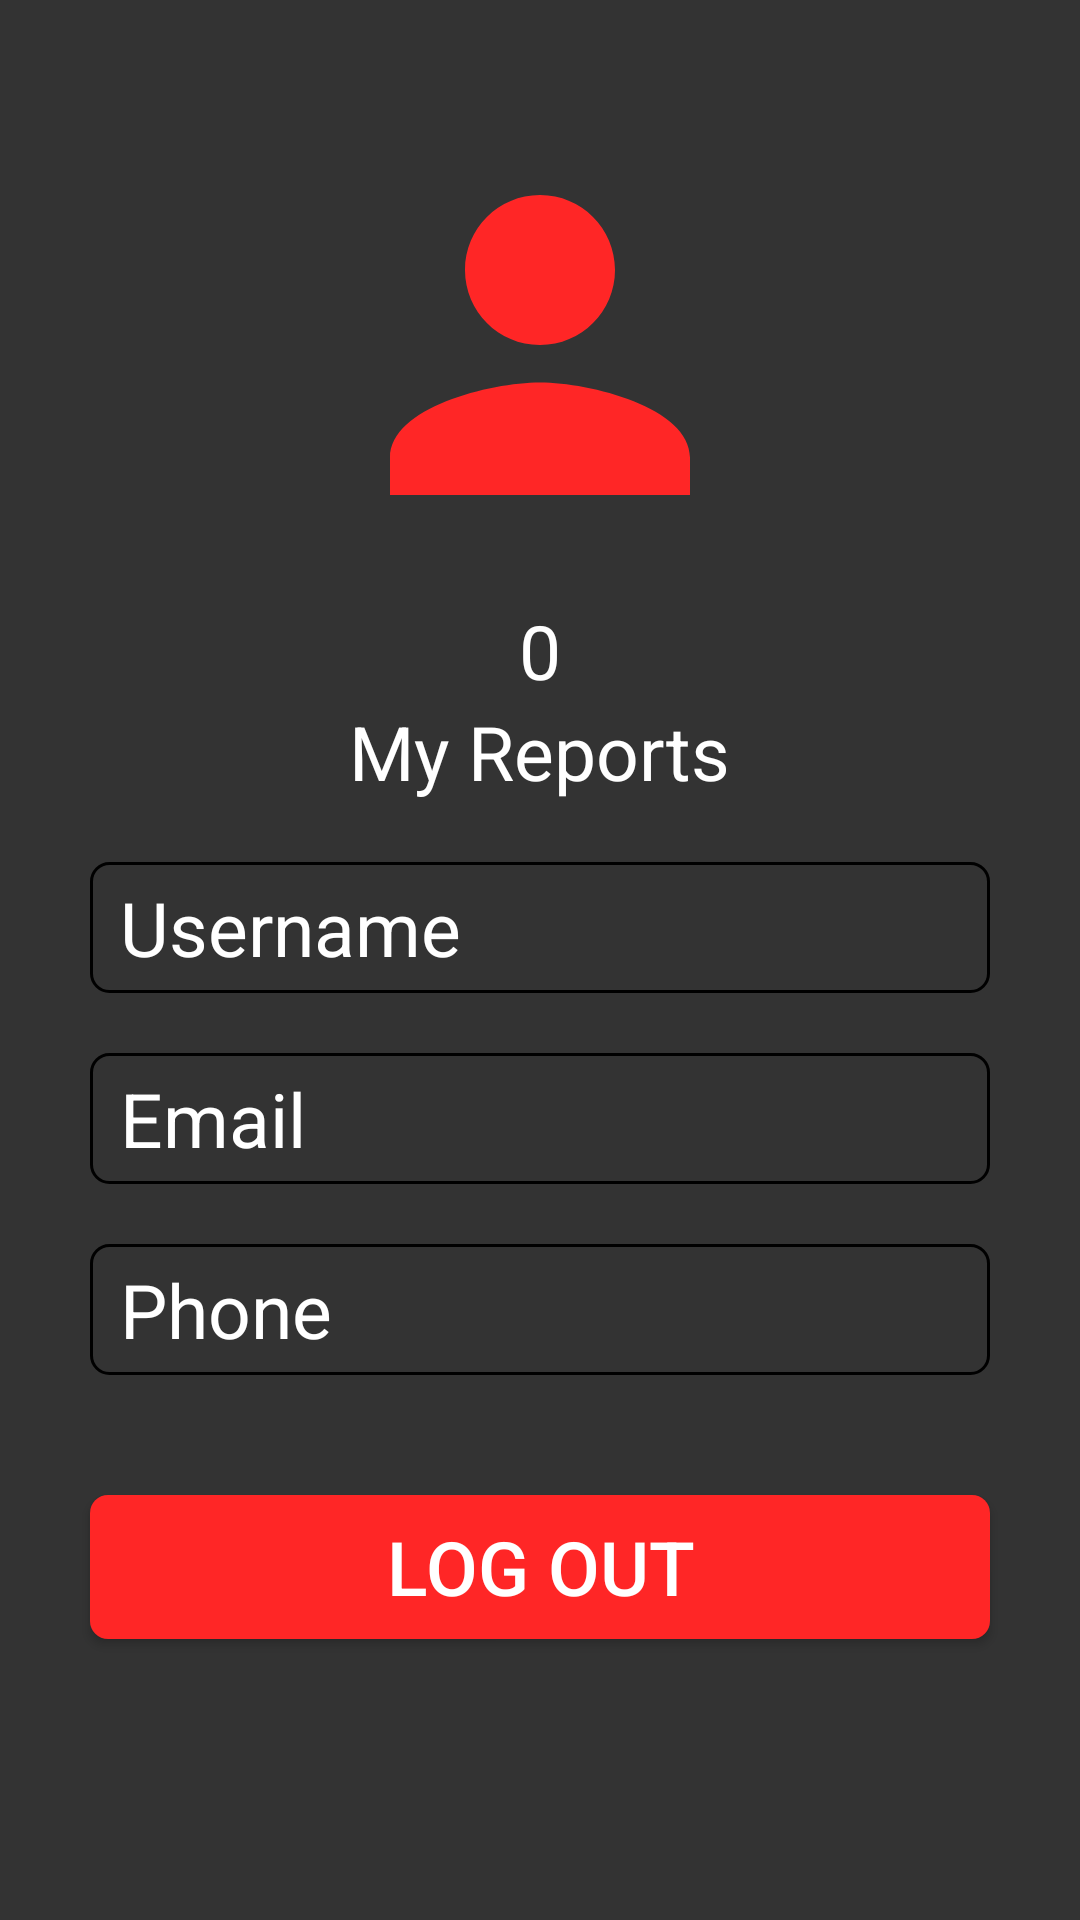

Produce the Android XML layout that renders to this screen, including the resource entries it uses.
<!-- AndroidManifest.xml: application theme Theme.TownTalkDashboard -->
<!-- res/layout/fragment_profile.xml -->
<?xml version="1.0" encoding="utf-8"?>
<androidx.appcompat.widget.LinearLayoutCompat
    xmlns:android="http://schemas.android.com/apk/res/android"
    xmlns:tools="http://schemas.android.com/tools"
    android:layout_width="match_parent"
    android:layout_height="match_parent"
    android:background="#333333"
    android:orientation="vertical"
    tools:context=".ProfileFragment">

    <ImageView
        android:id="@+id/imageView"
        android:layout_width="150dp"
        android:layout_height="150dp"
        android:layout_gravity="center_horizontal"
        android:layout_marginTop="40dp"
        android:layout_marginBottom="10dp"
        android:src="@drawable/baseline_profile_24" />

    <TextView
        android:id="@+id/numberOfReport"
        android:layout_width="wrap_content"
        android:layout_height="wrap_content"
        android:text="0"
        android:textColor="#ffffff"
        android:textSize="25sp"
        android:layout_gravity="center_horizontal"/>

    <TextView
        android:id="@+id/myReportTextView"
        android:layout_width="wrap_content"
        android:layout_height="wrap_content"
        android:text="@string/my_reports"
        android:textColor="#ffffff"
        android:textSize="25sp"
        android:layout_marginBottom="20dp"
        android:layout_gravity="center_horizontal"/>

    <TextView
        android:id="@+id/myUsername"
        android:layout_width="300dp"
        android:layout_height="wrap_content"
        android:background="@drawable/border"
        android:paddingLeft="10dp"
        android:paddingTop="5dp"
        android:paddingBottom="5dp"
        android:text="@string/username"
        android:textColor="#ffffff"
        android:textSize="25sp"
        android:layout_marginBottom="20dp"
        android:layout_gravity="center_horizontal"/>

    <TextView
        android:id="@+id/myEmail"
        android:layout_width="300dp"
        android:layout_height="wrap_content"
        android:background="@drawable/border"
        android:paddingLeft="10dp"
        android:paddingTop="5dp"
        android:paddingBottom="5dp"
        android:text="@string/email"
        android:textColor="#ffffff"
        android:textSize="25sp"
        android:layout_marginBottom="20dp"
        android:layout_gravity="center_horizontal"/>

    <TextView
        android:id="@+id/myPhone"
        android:layout_width="300dp"
        android:layout_height="wrap_content"
        android:background="@drawable/border"
        android:paddingLeft="10dp"
        android:paddingTop="5dp"
        android:paddingBottom="5dp"
        android:text="@string/phone"
        android:textColor="#ffffff"
        android:textSize="25sp"
        android:layout_marginBottom="40dp"
        android:layout_gravity="center_horizontal"/>

    <Button
        android:id="@+id/logoutBtn"
        android:layout_width="300dp"
        android:layout_height="wrap_content"
        android:background="@drawable/button"
        android:text="@string/log_out"
        android:textColor="#ffffff"
        android:textSize="25sp"
        android:layout_gravity="center_horizontal"/>

</androidx.appcompat.widget.LinearLayoutCompat>
<!-- resources referenced by this layout -->
<resources>
  <!-- drawable baseline_profile_24 (drawable) -->
  <vector android:height="24dp" android:tint="#FF2626"
      android:viewportHeight="24" android:viewportWidth="24"
      android:width="24dp" xmlns:android="http://schemas.android.com/apk/res/android">
      <path android:fillColor="@android:color/white" android:pathData="M12,12c2.21,0 4,-1.79 4,-4s-1.79,-4 -4,-4 -4,1.79 -4,4 1.79,4 4,4zM12,14c-2.67,0 -8,1.34 -8,4v2h16v-2c0,-2.66 -5.33,-4 -8,-4z"/>
  </vector>
  <!-- drawable border (drawable) -->
  <?xml version="1.0" encoding="utf-8"?>
  <shape
      xmlns:android="http://schemas.android.com/apk/res/android"
      android:shape="rectangle">
      <corners android:radius="6dp" />
      <stroke
          android:width="1dp"
          android:color="#000000" />
      <solid android:color="@android:color/transparent" />
  </shape>
  <!-- drawable button (drawable) -->
  <?xml version="1.0" encoding="utf-8"?>
  <layer-list
      xmlns:android="http://schemas.android.com/apk/res/android">
      <item>
          <shape android:shape="rectangle">
              <stroke
                  android:width="0dp"
                  android:color="#444444" />
              <solid android:color="#FF2626" />
              <corners android:radius="6dp"  />
          </shape>
      </item>
  </layer-list>
  <string name="email">Email</string>
  <string name="log_out">Log Out</string>
  <string name="my_reports">My Reports</string>
  <string name="phone">Phone</string>
  <string name="username">Username</string>
  <style name="Theme.TownTalkDashboard" parent="Base.Theme.TownTalkDashboard" />
  <style name="Base.Theme.TownTalkDashboard" parent="Theme.AppCompat.Light.NoActionBar">
          
          
      </style>
</resources>
